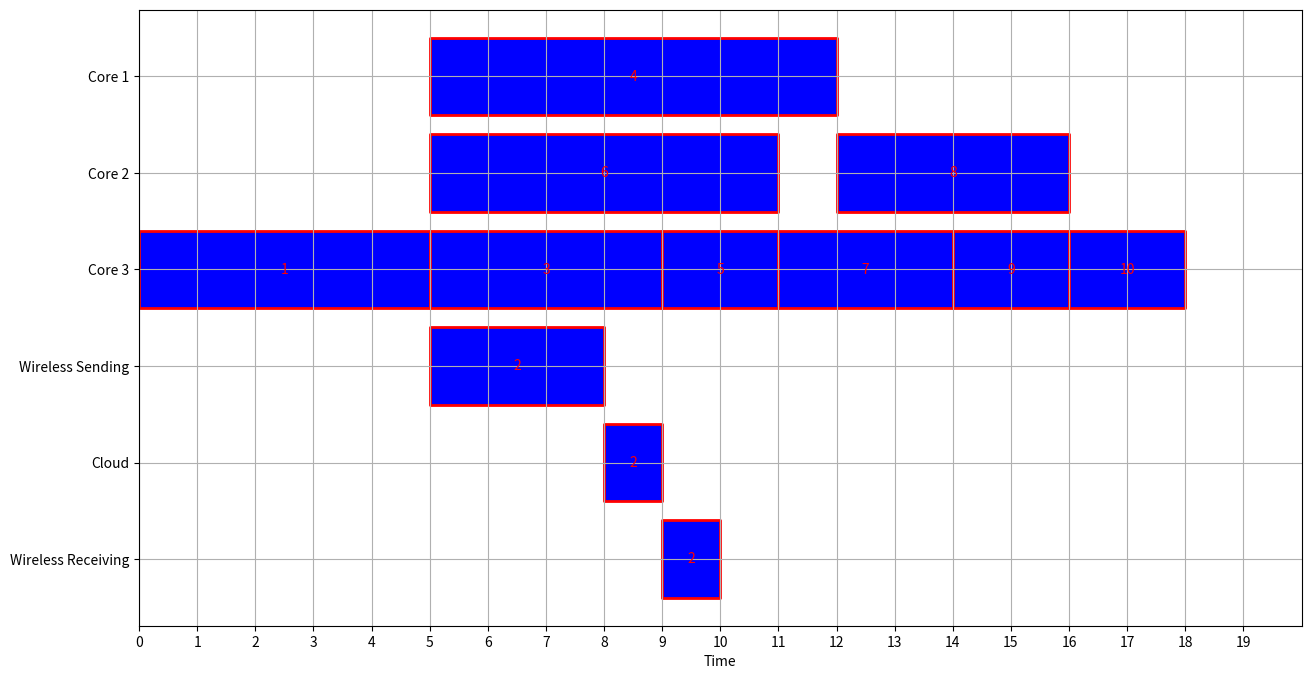
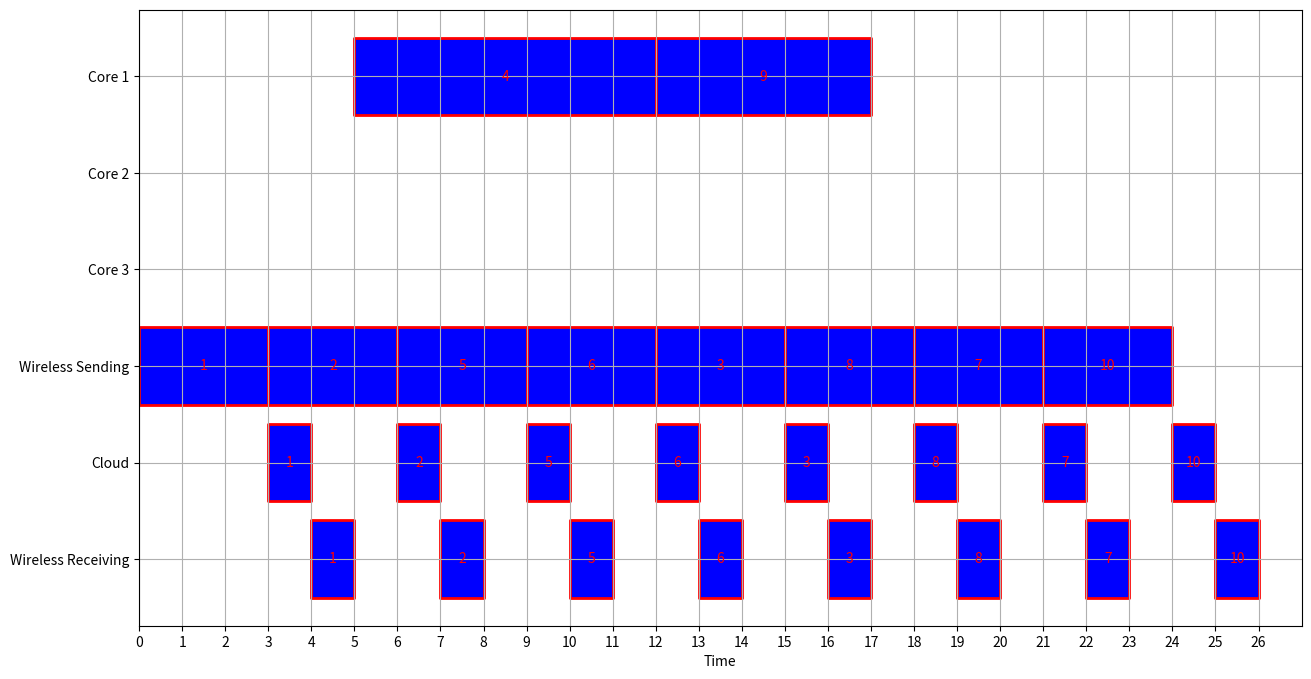

Source code (Python) for these figures, in order:
"""
The algorithm below was created in the following paper:
Energy and Performance-Aware Task Scheduling in a Mobile Cloud Computing 
Environment

By:
Xue Lin, Yanzhi Wang, Qing Xie, Massoud Pedram 
Department of Electrical Engineering 
University of Southern California 

Implementation of the algorithm:
[E]than Mandel

"""


import matplotlib.pyplot as plt
from copy import deepcopy
import time
import sys

# define node class
class Node(object):
    def __init__(self, id, parents, children, core_speed, cloud_speed, assignment = -2, local_ready_time = -1, wireless_sending_ready_time = -1, cloud_ready_time = -1, wireless_recieving_ready_time = -1):
        self.id = id # node id
        self.parents = parents # list of Nodes
        self.children = children # list of Nodes
        self.core_speed = core_speed # list: [9, 7, 5] for core1, core2 and core3
        self.cloud_speed = cloud_speed # list [3, 1, 1] cloud speed
        self.remote_execution_time= sum(cloud_speed) #Eq 12
        self.local_finish_time = 0 # local finish time, inf at start
        self.ft = 0 # general finish time
        self.wireless_sending_finish_time = 0 #wireless sending finish time
        self.cloud_finish_time = 0 #cloud finish time
        self.wireless_recieving_finish_time = 0 #wireless recieving finish time
        self.local_ready_time = -1 # local ready time
        self.wireless_sending_ready_time = -1 # cloud ready time
        self.cloud_ready_time = -1 #cloud ready time
        self.wireless_recieving_ready_time = -1 #wireless recieving ready time 
        self.priority_score = None
        self.assignment = -2 # 0 (core), 1 (core), 2 (core), 3 (cloud)
        self.is_core = False #Is the task occuring on a core or on cloud
        self.start_time = [-1, -1, -1, -1] # start time for core1, core2, core3, cloud
        self.is_scheduled = None #Has the task been schedueled

    
    def print_info(self):
        print(f"NODE ID: {self.id }")
        print(f"Assignment: {self.assignment +1}")
        print(f"local READY time: {self.local_ready_time}")
        print(f"wireless sending READY time: {self.wireless_sending_ready_time}")
        print(f"cloud READY time: {self.cloud_ready_time}")
        print(f"wireless recieving READY time: {self.wireless_recieving_ready_time}")
        print(f"START time: {self.start_time[self.assignment]}")
        print(f"local FINISH time: {self.local_finish_time}")
        print(f"wireless sending FINISH time: {self.wireless_sending_finish_time}")
        print(f"cloud FINISH time: {self.cloud_finish_time}")
        print(f"wireless recieving FINISH time: {self.wireless_recieving_finish_time}")
        print()


def total_T(nodes):
    """compute the total time"""
    total_t = 0
    for node in nodes:
        if len(node.children) == 0:
            total_t = max(node.local_finish_time, node.wireless_recieving_finish_time)
    return total_t

def total_E(nodes, core_cloud_power=[1, 2, 4, 0.5]):
    """compute total energy
        core_cloud_power: [1, 2, 4, 0.5] for core1, core2, core3, cloud sending
    """
    total_energy = 0
    for node in nodes:
        if node.is_core == True:
            current_node_e = node.core_speed[node.assignment] * core_cloud_power[node.assignment]
            total_energy += current_node_e
        if node.is_core == False:
            current_node_e = node.cloud_speed[0] * core_cloud_power[3]
            total_energy += current_node_e
    return total_energy

def primary_assignment(nodes):
    # Assuming nodes is a list of Node objects
    for i,node in enumerate(nodes):
        t_l_min = min(node.core_speed)
        # Classify tasks: value of node.assignment 1:local 0:cloud
        if t_l_min > node.remote_execution_time: #EQ 11
            node.is_core = True #Local
        else:
            node.is_core = False #Cloud

def calculate_all_priorities(task_graph, weights):
    """
    Calculate priorities for all tasks in the task graph.
    :param task_graph: A list of tasks (nodes) representing the task graph.
    :param weights: A list of weights, one for each task, used in priority calculation.
    :return: A dictionary mapping each task's ID to its calculated priority.
    """
    priority_cache  = {}  # Dictionary to store calculated priorities to avoid recalculating.
    for task in task_graph:
        # Calculate priority for each task using a recursive helper function.
        calculate_priority(task, task_graph, weights, priority_cache )
    return priority_cache   # Return the dictionary of priorities.

def calculate_priority(task, task_graph, weights, priority_cache ):
    """
    Recursive helper function to calculate the priority of a task.
    :param task: The current task for which priority is being calculated.
    :param task_graph: The overall task graph.
    :param weights: A list of weights for priority calculation.
    :param priority_cache : Dictionary to store and retrieve previously calculated priorities.
    :return: The priority score of the given task.
    """
    # Check if the task's priority has already been calculated.
    if task in priority_cache :
        return priority_cache [task.id]

    # Base case: If the task has no children, it's an exit task.
    if task.children == []:
        priority_cache [task.id] = weights[task.id-1]
        return weights[task.id-1]

    # Recursive case: Calculate task priority based on its successors.
    max_successor_priority = max(calculate_priority(successor, task_graph, weights, priority_cache ) for successor in task.children)
    task_priority = weights[task.id-1] + max_successor_priority

    # Store the calculated priority in priority_cache  and return it.
    priority_cache [task.id] = task_priority
    return task_priority

def task_prioritizing(nodes):
    """
    Assign priority scores to tasks based on their characteristics and position in the task graph.
    :param nodes: A list of Node objects representing tasks.
    """
    n = len(nodes)
    w = [0] * n  # Initialize a list of weights for each node.
    # Determine weights based on whether a node is a core or cloud task.
    for i, node in enumerate(nodes):
        if node.is_core == True:
            w[i] = node.remote_execution_time  # Use remote execution time for core nodes.
        else:
            w[i] = sum(node.core_speed) / len(node.core_speed)  # Average core speed for cloud nodes.

    # Reverse the nodes list to start priority calculation from the end of the task graph.
    nodes.reverse()

    # Calculate priorities for all nodes.
    priorities = calculate_all_priorities(nodes, w)

    # Reverse the nodes list back to its original order.
    nodes.reverse()

    # Update the priority_score attribute in each Node object.
    for i, node in enumerate(nodes):
        node.priority_score = priorities[node.id]


def execution_unit_selection(nodes):
    k = 3  # Number of cores available for task scheduling.
    n= len(nodes) #Number of nodes for iteration

    # Initialize sequences for each core and the cloud.
    core1_seq = []
    core2_seq = []
    core3_seq = []
    cloud_seq = []

    # Track the earliest ready time for each core and the cloud.
    coreEarliestReady = [0] * (k+1)  # +1 for including the cloud.

    # Prepare a list of nodes with their priority scores and IDs.
    node_priority_list  = []
    for node in node_list:  # Assuming node_list is a global or previously defined list of nodes.
        node_priority_list.append((node.priority_score, node.id))

    # Sort the list of tuples by priority score.
    node_priority_list .sort()

    # Extract node IDs from the sorted list, now ordered by priority.
    pri_n = [item[1] for item in node_priority_list ] #Prio list with node id

    # Schedule each node based on priority.
    for a in range(n-1, -1, -1):  # Iterate in reverse order.
        i = pri_n[a]-1  # Convert ID to index.
        node = nodes[i]

        # Calculate ready times and finish times for each node.
        if not node.parents:  # If the node has no parents, it can start immediately.
            min_load_core = coreEarliestReady.index(min(coreEarliestReady))
            
            # Schedule the parentless node on the earliest available resource
            node.local_ready_time = coreEarliestReady[min_load_core]
            node.wireless_sending_ready_time = coreEarliestReady[min_load_core]
            node.wireless_sending_finish_time = node.wireless_sending_ready_time + node.cloud_speed[0]
            node.cloud_ready_time = node.wireless_sending_finish_time
            coreEarliestReady[min_load_core] = node.cloud_ready_time
        else:  # If the node has parents, calculate its ready time based on their finish times.
            # Calculations for local and cloud ready times.
            max_j_l = max([max(parent.local_finish_time, parent.wireless_recieving_finish_time) for parent in node.parents], default=0)
            node.local_ready_time = max_j_l

            max_j_ws = max([max(parent.local_finish_time, parent.wireless_recieving_finish_time) for parent in node.parents], default=0)
            node.wireless_sending_ready_time = max_j_ws  
            node.wireless_sending_finish_time = max(node.wireless_sending_ready_time, coreEarliestReady[3]) + node.cloud_speed[0]

            max_j_c = max([(parent.wireless_recieving_finish_time - node.cloud_speed[2]) for parent in node.parents], default=0)
            node.cloud_ready_time = max(node.wireless_sending_finish_time, max_j_c)
            

        # Determine whether to schedule the node on a core or in the cloud.
        if node.is_core:
            # Scheduling for a node assigned to the cloud.
            node.wireless_recieving_ready_time = node.cloud_ready_time + node.cloud_speed[1]
            node.wireless_recieving_finish_time = node.wireless_recieving_ready_time  + node.cloud_speed[2]
            node.ft = node.wireless_recieving_finish_time
            node.local_finish_time = 0
            coreEarliestReady[3] = node.wireless_sending_finish_time
            node.start_time[3] = node.wireless_sending_ready_time
            node.assignment = 3  # Assign to cloud
            node.is_core = False
            node.is_scheduled = 1
        else:
            # Find the most suitable core for scheduling.
            finish_time = float('inf')
            index = -1
            for j in range(k):
                ready_time = max(node.local_ready_time, coreEarliestReady[j])
                if finish_time > ready_time + node.core_speed[j]:
                    finish_time = ready_time + node.core_speed[j]
                    index = j
            node.local_ready_time = finish_time - node.core_speed[index]
            node.start_time[index] = node.local_ready_time
            node.local_finish_time = finish_time
            node.wireless_recieving_ready_time = node.cloud_ready_time + node.cloud_speed[1]
            node.wireless_recieving_finish_time = node.wireless_recieving_ready_time  + node.cloud_speed[2]

            # Decide whether to schedule the node on the selected core or in the cloud.
            if node.local_finish_time <= node.wireless_recieving_finish_time:
                node.ft = node.local_finish_time
                node.start_time[index] = node.local_ready_time
                node.wireless_recieving_finish_time = 0
                coreEarliestReady[index] = node.ft
                node.assignment = index
                node.is_core = True
                node.is_scheduled = 1
            else:
                node.ft = node.wireless_recieving_finish_time
                node.local_finish_time = 0
                coreEarliestReady[3] = node.ft
                node.start_time[3] = node.wireless_sending_ready_time
                node.assignment = 3  # Assign to cloud
                node.is_core = False
                node.is_scheduled = 1

        # Append the node ID to the appropriate sequence based on its assignment.
        if node.assignment == 0:
            core1_seq.append(node.id)
        elif node.assignment == 1:
            core2_seq.append(node.id)
        elif node.assignment == 2:
            core3_seq.append(node.id)
        elif node.assignment == 3:
            cloud_seq.append(node.id)

    # Compile the final sequences for all cores and the cloud.
    seq = [core1_seq, core2_seq, core3_seq, cloud_seq]
    return seq


def new_sequence(nodes, targetNodeId, targetLocation, seq):
    """
    Compute a new scheduling sequence by migrating a target node to a new location (core or cloud).
    :param nodes: List of all nodes (tasks) in the system.
    :param targetNodeId: ID of the target node to be migrated.
    :param targetLocation: The destination location for migration, represented as an index (0-3 corresponds to core1, core2, core3, cloud).
    :param seq: The current scheduling sequence for all cores and the cloud, each as a list of node IDs.
    :return: The updated scheduling sequence after migration.
    """
    # Create a dictionary to map node IDs to their index in the node list for quick access.
    nodeIdToIndexMap = {}  # {key: node ID, value: index in nodes list}
    temp_id = 0
    for node in nodes:
        nodeIdToIndexMap[node.id] = temp_id
        temp_id += 1
        # Identify the target node based on the provided target ID.
        if node.id == targetNodeId:
            target_node = node

    # Determine the ready time of the target node based on its current assignment (core or cloud).
    if target_node.is_core:  # If the target node is currently assigned to a core.
        target_node_rt = target_node.local_ready_time
    else:  # If the target node is currently assigned to the cloud.
        target_node_rt = target_node.wireless_sending_ready_time

    # Remove the target node from its original sequence.
    seq[target_node.assignment].remove(target_node.id)

    # Prepare to insert the target node into the new sequence.
    s_new = seq[targetLocation]  # The new sequence where the node is to be migrated.
    s_new_prim = []  # A temporary list to hold the new sequence with the target node.
    flag = False
    for _node_id in s_new:
        node = nodes[nodeIdToIndexMap[_node_id]]
        # Add nodes to the new sequence maintaining the order based on their start times.
        if node.start_time[targetLocation] < target_node_rt:
            s_new_prim.append(node.id)
        if node.start_time[targetLocation] >= target_node_rt and not flag:
            s_new_prim.append(target_node.id)
            flag = True
        if node.start_time[targetLocation] >= target_node_rt and flag:
            s_new_prim.append(node.id)
    if not flag:
        # If the target node has not been added, append it at the end.
        s_new_prim.append(target_node.id)

    # Update the sequence with the new order.
    seq[targetLocation] = s_new_prim

    # Update the assignment of the target node to the new location.
    target_node.assignment = targetLocation
    # Update whether the target node is on a core or the cloud based on the new location.
    if targetLocation == 3:  # If the new location is the cloud.
        target_node.is_core = False
    else:  # If the new location is a core.
        target_node.is_core = True

    return seq

def initialize_kernel(updated_node_list, updated_seq):
    """
    helper function for kernel algorithm
    :param updated_node_list: node list
    :param updated_seq: current core sequence: [core1_seq, core2_seq, core3_seq, cloud_seq], each one is a list of nodes
    """

    # Initialize the ready times for local cores and the cloud.
    localCoreReadyTimes = [0, 0, 0]
    cloudStageReadyTimes = [0, 0, 0]

    # Initialize arrays to track the readiness of each node for scheduling.
    dependencyReadiness = [-1]*len(updated_node_list)  # -1 indicates not ready. Index matches node ID.
    sequenceReadiness = [-1]*len(updated_node_list)  # Similar to dependencyReadiness but for a different readiness condition.
    dependencyReadiness[updated_node_list[0].id - 1] = 0  # The first node is initially ready.
    for each_seq in updated_seq:
        if len(each_seq) > 0:
            sequenceReadiness[each_seq[0] - 1] = 0  # The first node in each sequence is initially ready.

    # Create a dictionary mapping node IDs to their index in the node list.
    node_index = {}  
    temp_id = 0
    for node in updated_node_list:
        node_index[node.id] = temp_id
        # Initialize ready times for different stages for each node.
        node.local_ready_time = node.wireless_sending_ready_time = node.cloud_ready_time = node.wireless_recieving_ready_time = -1
        temp_id += 1

    # Initialize a stack for processing nodes in LIFO order.
    stack = []
    stack.append(updated_node_list[0])  # Start with the first node.

    return localCoreReadyTimes,cloudStageReadyTimes,dependencyReadiness,sequenceReadiness,stack

def calculate_and_schedule_node(currentNode, localCoreReadyTimes, cloudStageReadyTimes):
    """
    Helper function for the kernel algorithm. This function calculates the ready time for a node and schedules it either on a local core or on the cloud, updating the necessary finish times and source readiness.

    :param node: The node to be scheduled. This should be an object with attributes like 'is_core', 'parents', 'assignment', 'core_speed', etc.
    :param localCoreReadyTimes: A list representing the readiness times of the local cores. It is updated based on the node's scheduling.
    :param cloudStageReadyTimes: A list representing the readiness times at different stages of cloud processing. It is updated based on the node's scheduling.
    """
    # Calculate local ready time for local tasks.
    if currentNode.is_core == True:
        if len(currentNode.parents) == 0:
            currentNode.local_ready_time = 0  # Ready time is 0 if no parents.
        else:
            # Calculate ready time based on the finish time of the parent nodes.
            for parent in currentNode.parents:
                p_ft = max(parent.local_finish_time, parent.wireless_recieving_finish_time)
                if p_ft > currentNode.local_ready_time:
                    currentNode.local_ready_time = p_ft

    # Schedule the node on its assigned core or cloud.
    if currentNode.assignment in [0, 1, 2]:  # If assigned to a local core.
        currentNode.start_time = [-1, -1, -1, -1]
        core_index = currentNode.assignment
        currentNode.start_time[core_index] = max(localCoreReadyTimes[core_index], currentNode.local_ready_time)
        currentNode.local_finish_time = currentNode.start_time[core_index] + currentNode.core_speed[core_index]
        # Reset other finish times as they are not applicable for local tasks.
        currentNode.wireless_sending_finish_time = currentNode.cloud_finish_time = currentNode.wireless_recieving_finish_time = -1
        localCoreReadyTimes[core_index] = currentNode.local_finish_time  # Update the core's ready time.

    if currentNode.assignment == 3:  # If assigned to the cloud.
        # Calculate ready and finish times for each stage of cloud processing.
        # Sending stage:
        if len(currentNode.parents) == 0:
            currentNode.wireless_sending_ready_time = 0
        else:
            for parent in currentNode.parents:
                p_ws = max(parent.local_finish_time, parent.wireless_sending_finish_time)
                if p_ws > currentNode.wireless_sending_ready_time:
                    currentNode.wireless_sending_ready_time = p_ws
        currentNode.wireless_sending_finish_time = max(cloudStageReadyTimes[0], currentNode.wireless_sending_ready_time) + currentNode.cloud_speed[0]
        currentNode.start_time[3] = max(cloudStageReadyTimes[0], currentNode.wireless_sending_ready_time)
        cloudStageReadyTimes[0] = currentNode.wireless_sending_finish_time

        # Cloud processing stage:
        p_max_ft_c = 0
        for parent in currentNode.parents:
            if parent.cloud_finish_time > p_max_ft_c:
                p_max_ft_c = parent.cloud_finish_time
        currentNode.cloud_ready_time = max(currentNode.wireless_sending_finish_time, p_max_ft_c)
        currentNode.cloud_finish_time = max(cloudStageReadyTimes[1], currentNode.cloud_ready_time) + currentNode.cloud_speed[1]
        cloudStageReadyTimes[1] = currentNode.cloud_finish_time

        # Receiving stage:
        currentNode.wireless_recieving_ready_time = currentNode.cloud_finish_time
        currentNode.wireless_recieving_finish_time = max(cloudStageReadyTimes[2], currentNode.wireless_recieving_ready_time) + currentNode.cloud_speed[2]
        currentNode.local_finish_time = -1  # Reset local finish time as it's not applicable for cloud tasks.
        cloudStageReadyTimes[2] = currentNode.wireless_recieving_finish_time


def update_readiness_and_stack(currentNode, updated_node_list, updated_seq, dependencyReadiness, sequenceReadiness, stack):
    """
    Helper function for the kernel algorithm. This function updates the readiness of all nodes based on the scheduling of the current node and adds nodes to a stack if they meet certain readiness criteria. It modifies the readiness arrays and the stack based on the current state of the nodes.

    :param currentNode: The current node whose scheduling influences the readiness of other nodes. This should be an object with attributes like 'id', 'assignment', etc.
    :param updated_node_list: List of all nodes in the algorithm. Each node should have attributes such as 'id', 'parents', 'is_scheduled', etc.
    :param updated_seq: Current core sequence, a list of lists, where each inner list represents a sequence of nodes for a specific core or the cloud.
    :param dependencyReadiness: Readiness array indicating the first condition of readiness for each node. This array is updated in this function.
    :param sequenceReadiness: Readiness array indicating the second condition of readiness for each node. This array is updated in this function.
    :param stack: Stack (list) to which nodes are added if they meet the readiness criteria. It is updated with nodes ready for processing.
    """

    # Update readiness of other nodes based on the current node's scheduling.
    corresponding_seq = updated_seq[currentNode.assignment]  # Get the sequence corresponding to the current node's assignment.
    currentNode_index = corresponding_seq.index(currentNode.id)  # Find index of the current node in its sequence.
    next_node_id = corresponding_seq[currentNode_index + 1] if currentNode_index != len(corresponding_seq) - 1 else -1

    for node in updated_node_list:
        flag = sum(parent.is_scheduled != "kernel_scheduled" for parent in node.parents)
        dependencyReadiness[node.id - 1] = flag
        if node.id == next_node_id:
            sequenceReadiness[node.id - 1] = 0

    # Add nodes to the stack if they meet the readiness criteria.
    for node in updated_node_list:
        if dependencyReadiness[node.id - 1] == 0 and sequenceReadiness[node.id - 1] == 0 and node.is_scheduled != "kernel_scheduled" and node not in stack:
            stack.append(node)



def kernel_algorithm(updated_node_list, updated_seq):
    """
    kernel algorithm
    :param updated_node_list: node list
    :param updated_seq: current core sequence: [core1_seq, core2_seq, core3_seq, cloud_seq], each one is a list of nodes
    """

    localCoreReadyTimes,cloudStageReadyTimes,dependencyReadiness,sequenceReadiness,stack = initialize_kernel(updated_node_list,updated_seq)
  
    # Process nodes until the stack is empty.
    while len(stack) != 0:
        currentNode = stack.pop()  # Pop the last node from the stack.
        currentNode.is_scheduled = "kernel_scheduled"  # Mark the node as scheduled.
        calculate_and_schedule_node(currentNode, localCoreReadyTimes, cloudStageReadyTimes)
        update_readiness_and_stack(currentNode, updated_node_list, updated_seq, dependencyReadiness, sequenceReadiness, stack)
        
    # Reset the scheduling status of all nodes after processing.
    for node in updated_node_list:
        node.is_scheduled = None
    
    return updated_node_list


def draw_schedule(tasks):
    fig, ax = plt.subplots(figsize=(15, 8))
    
    # Define the y-axis for different cores and cloud processes
    y_positions = {
        'Core 1': 6,
        'Core 2': 5,
        'Core 3': 4,
        'Wireless Sending': 3,
        'Cloud': 2,
        'Wireless Receiving': 1
    }

    AssignmentToName = {1:'Core 1', 2: "Core 2", 3: "Core 3", 4: "Wireless Sending", 5: "Cloud", 6: "Wireless Receiving"}
    
    maxFinishTime = 0
    for task in tasks:
        if(task['assignment']<4):
            maxFinishTime = max(task['local finish_time'],maxFinishTime)

            start = task['local start_time']
            duration = task['local finish_time']-task['local start_time']
            bar = AssignmentToName[task['assignment']]
            y_pos = y_positions[bar]
        
            # Draw the task bar
            ax.broken_barh([(start, duration)], (y_pos - 0.4, 0.8), facecolors='blue',edgecolor='red', linewidth=2)
            
            # Annotate the task number in the middle of the bar
            ax.text(start + duration / 2, y_pos, str(task['node id']), ha='center', va='center',color='red')
        else:
            maxFinishTime = max(task['cloud finish_time'],maxFinishTime)
            cloudStart = task['cloud start_time']
            cloudDuration = task['cloud finish_time']-task['cloud start_time']
            y_pos = y_positions[AssignmentToName[5]]
            ax.broken_barh([(cloudStart, cloudDuration)], (y_pos - 0.4, 0.8), facecolors='blue',edgecolor='red', linewidth=2)
            ax.text(cloudStart + cloudDuration / 2, y_pos, str(task['node id']), ha='center', va='center',color='red')
            wsStart = task['ws start_time']
            wsDuration = task['ws finish_time']-task['ws start_time']
            y_pos = y_positions[AssignmentToName[4]]
            ax.broken_barh([(wsStart, wsDuration)], (y_pos - 0.4, 0.8), facecolors='blue',edgecolor='red', linewidth=2)
            ax.text(wsStart + wsDuration / 2, y_pos, str(task['node id']), ha='center', va='center',color='red')
            wrStart = task['wr start_time']
            wrDuration = task['wr finish_time']-task['wr start_time']
            y_pos = y_positions[AssignmentToName[6]]
            ax.broken_barh([(wrStart, wrDuration)], (y_pos - 0.4, 0.8), facecolors='blue',edgecolor='red', linewidth=2)
            ax.text(wrStart + wrDuration / 2, y_pos, str(task['node id']), ha='center', va='center',color='red')
        
    # Set the yticks to be the names of the cores and cloud processes
    ax.set_yticks(list(y_positions.values()))
    ax.set_yticklabels(list(y_positions.keys()))
    
    # Set labels and grid
    ax.set_xlabel('Time')
    ax.grid(True)
    ax.set_xticks(range(0, maxFinishTime +2))  
    ax.set_xlim(0, maxFinishTime +2)

    
    # Show the plot
    plt.show()

if __name__ == '__main__':
    # Initialize nodes with specific IDs, parents, children, core and cloud speeds.

    #Test 1
    node10 = Node(id=10, parents=None, children=[], core_speed=[7, 4, 2], cloud_speed=[3, 1, 1])
    node9 = Node(id=9, parents=None, children=[node10], core_speed=[5, 3, 2], cloud_speed=[3, 1, 1])
    node8 = Node(id=8, parents=None, children=[node10], core_speed=[6, 4, 2], cloud_speed=[3, 1, 1])
    node7 = Node(id=7, parents=None, children=[node10], core_speed=[8, 5, 3], cloud_speed=[3, 1, 1])
    node6 = Node(id=6, parents=None, children=[node8], core_speed=[7, 6, 4], cloud_speed=[3, 1, 1])
    node5 = Node(id=5, parents=None, children=[node9], core_speed=[5, 4, 2], cloud_speed=[3, 1, 1])
    node4 = Node(id=4, parents=None, children=[node8, node9], core_speed=[7, 5, 3], cloud_speed=[3, 1, 1])
    node3 = Node(id=3, parents=None, children=[node7], core_speed=[6, 5, 4], cloud_speed=[3, 1, 1])
    node2 = Node(id=2, parents=None, children=[node8, node9], core_speed=[8, 6, 5], cloud_speed=[3, 1, 1])
    node1 = Node(id=1, parents=None, children=[node2, node3, node4, node5, node6], core_speed=[9, 7, 5], cloud_speed=[3, 1, 1])
    node1.parents = []
    node2.parents = [node1]
    node3.parents = [node1]
    node4.parents = [node1]
    node5.parents = [node1]
    node6.parents = [node1]
    node7.parents = [node3]
    node8.parents = [node2, node4, node6]
    node9.parents = [node2, node4, node5]
    node10.parents = [node7, node8, node9]
    node_list = [node1, node2, node3, node4, node5, node6, node7, node8, node9, node10]
    

    #Test 2
    
    # node10 = Node(id=10, parents=None, children=[], core_speed=[7, 4, 2], cloud_speed=[3, 1, 1])
    # node9 = Node(id=9, parents=None, children=[node10], core_speed=[5, 3, 2], cloud_speed=[3, 1, 1])
    # node8 = Node(id=8, parents=None, children=[node9], core_speed=[6, 4, 2], cloud_speed=[3, 1, 1])
    # node7 = Node(id=7, parents=None, children=[node9,node10], core_speed=[8, 5, 3], cloud_speed=[3, 1, 1])
    # node6 = Node(id=6, parents=None, children=[node10], core_speed=[7, 6, 4], cloud_speed=[3, 1, 1])
    # node5 = Node(id=5, parents=None, children=[node6], core_speed=[5, 4, 2], cloud_speed=[3, 1, 1])
    # node4 = Node(id=4, parents=None, children=[node7,node8], core_speed=[7, 5, 3], cloud_speed=[3, 1, 1])
    # node3 = Node(id=3, parents=None, children=[node7, node8], core_speed=[6, 5, 4], cloud_speed=[3, 1, 1])
    # node2 = Node(id=2, parents=None, children=[node5,node7], core_speed=[8, 6, 5], cloud_speed=[3, 1, 1])
    # node1 = Node(id=1, parents=None, children=[node2, node3, node4], core_speed=[9, 7, 5], cloud_speed=[3, 1, 1])
    # node1.parents = []
    # node2.parents = [node1]
    # node3.parents = [node1]
    # node4.parents = [node1]
    # node5.parents = [node2]
    # node6.parents = [node5]
    # node7.parents = [node2,node3,node4]
    # node8.parents = [node3, node4]
    # node9.parents = [node7,node8]
    # node10.parents = [node6, node7, node9]
    # node_list = [node1, node2, node3, node4, node5, node6, node7, node8, node9, node10]

    
    #Test 3
    # node20 = Node(id=20, parents=None, children=[], core_speed=[12, 5, 4], cloud_speed=[3, 1, 1])
    # node19 = Node(id=19, parents=None, children=[node20], core_speed=[10, 5, 3], cloud_speed=[3, 1, 1])
    # node18 = Node(id=18, parents=None, children=[node20], core_speed=[13, 9, 2], cloud_speed=[3, 1, 1])
    # node17 = Node(id=17, parents=None, children=[node20], core_speed=[9, 3, 3], cloud_speed=[3, 1, 1])
    # node16 = Node(id=16, parents=None, children=[node19], core_speed=[9, 7, 3], cloud_speed=[3, 1, 1])
    # node15 = Node(id=15, parents=None, children=[node19], core_speed=[13, 4, 2], cloud_speed=[3, 1, 1])
    # node14 = Node(id=14, parents=None, children=[node18, node19], core_speed=[12, 11, 4], cloud_speed=[3, 1, 1])
    # node13 = Node(id=13, parents=None, children=[node17, node18], core_speed=[11, 3, 2], cloud_speed=[3, 1, 1])
    # node12 = Node(id=12, parents=None, children=[node17], core_speed=[12, 8, 4], cloud_speed=[3, 1, 1])
    # node11 = Node(id=11, parents=None, children=[node15, node16], core_speed=[12, 3, 3], cloud_speed=[3, 1, 1])
    # node10 = Node(id=10, parents=None, children=[node11,node15], core_speed=[7, 4, 2], cloud_speed=[3, 1, 1])
    # node9 = Node(id=9, parents=None, children=[node13,node14], core_speed=[5, 3, 2], cloud_speed=[3, 1, 1])
    # node8 = Node(id=8, parents=None, children=[node12,node13], core_speed=[6, 4, 2], cloud_speed=[3, 1, 1])
    # node7 = Node(id=7, parents=None, children=[node12], core_speed=[8, 5, 3], cloud_speed=[3, 1, 1])
    # node6 = Node(id=6, parents=None, children=[node10,node11], core_speed=[7, 6, 4], cloud_speed=[3, 1, 1])
    # node5 = Node(id=5, parents=None, children=[node9,node10], core_speed=[5, 4, 2], cloud_speed=[3, 1, 1])
    # node4 = Node(id=4, parents=None, children=[node8,node9], core_speed=[7, 5, 3], cloud_speed=[3, 1, 1])
    # node3 = Node(id=3, parents=None, children=[node7, node8], core_speed=[6, 5, 4], cloud_speed=[3, 1, 1])
    # node2 = Node(id=2, parents=None, children=[node7], core_speed=[8, 6, 5], cloud_speed=[3, 1, 1])
    # node1 = Node(id=1, parents=None, children=[node2, node3, node4,node5,node6], core_speed=[9, 7, 5], cloud_speed=[3, 1, 1])
    # node1.parents = []
    # node2.parents = [node1]
    # node3.parents = [node1]
    # node4.parents = [node1]
    # node5.parents = [node1]
    # node6.parents = [node1]
    # node7.parents = [node2,node3]
    # node8.parents = [node3, node4]
    # node9.parents = [node4,node5]
    # node10.parents = [node5, node6]
    # node11.parents = [node6, node10]
    # node12.parents = [node7, node8]
    # node13.parents = [node8, node9]
    # node14.parents = [node9, node10]
    # node15.parents = [node10, node11]
    # node16.parents = [node11]
    # node17.parents = [node12, node13]
    # node18.parents = [node13, node14]
    # node19.parents = [node14, node15,node16]
    # node20.parents = [node17, node18,node19]

    # node_list = [node1, node2, node3, node4, node5, node6, node7, node8, node9, node10,node11,node12,node13,node14,node15,node16,node17,node18,node19,node20]

    #Test 4
    # node20 = Node(id=20, parents=None, children=[], core_speed=[12, 5, 4], cloud_speed=[3, 1, 1])
    # node19 = Node(id=19, parents=None, children=[node20], core_speed=[10, 5, 3], cloud_speed=[3, 1, 1])
    # node18 = Node(id=18, parents=None, children=[node20], core_speed=[13, 9, 2], cloud_speed=[3, 1, 1])
    # node17 = Node(id=17, parents=None, children=[node20], core_speed=[9, 3, 3], cloud_speed=[3, 1, 1])
    # node16 = Node(id=16, parents=None, children=[node19], core_speed=[9, 7, 3], cloud_speed=[3, 1, 1])
    # node15 = Node(id=15, parents=None, children=[node19], core_speed=[13, 4, 2], cloud_speed=[3, 1, 1])
    # node14 = Node(id=14, parents=None, children=[node18, node19], core_speed=[12, 11, 4], cloud_speed=[3, 1, 1])
    # node13 = Node(id=13, parents=None, children=[node17, node18], core_speed=[11, 3, 2], cloud_speed=[3, 1, 1])
    # node12 = Node(id=12, parents=None, children=[node17], core_speed=[12, 8, 4], cloud_speed=[3, 1, 1])
    # node11 = Node(id=11, parents=None, children=[node15, node16], core_speed=[12, 3, 3], cloud_speed=[3, 1, 1])
    # node10 = Node(id=10, parents=None, children=[node11,node15], core_speed=[7, 4, 2], cloud_speed=[3, 1, 1])
    # node9 = Node(id=9, parents=None, children=[node13,node14], core_speed=[5, 3, 2], cloud_speed=[3, 1, 1])
    # node8 = Node(id=8, parents=None, children=[node12,node13], core_speed=[6, 4, 2], cloud_speed=[3, 1, 1])
    # node7 = Node(id=7, parents=None, children=[node12], core_speed=[8, 5, 3], cloud_speed=[3, 1, 1])
    # node6 = Node(id=6, parents=None, children=[node10,node11], core_speed=[7, 6, 4], cloud_speed=[3, 1, 1])
    # node5 = Node(id=5, parents=None, children=[node9,node10], core_speed=[5, 4, 2], cloud_speed=[3, 1, 1])
    # node4 = Node(id=4, parents=None, children=[node8,node9], core_speed=[7, 5, 3], cloud_speed=[3, 1, 1])
    # node3 = Node(id=3, parents=None, children=[node7, node8], core_speed=[6, 5, 4], cloud_speed=[3, 1, 1])
    # node2 = Node(id=2, parents=None, children=[node7,node8], core_speed=[8, 6, 5], cloud_speed=[3, 1, 1])
    # node1 = Node(id=1, parents=None, children=[node7], core_speed=[9, 7, 5], cloud_speed=[3, 1, 1])
    # node1.parents = []
    # node2.parents = []
    # node3.parents = []
    # node4.parents = []
    # node5.parents = []
    # node6.parents = []
    # node7.parents = [node1,node2,node3]
    # node8.parents = [node3, node4]
    # node9.parents = [node4,node5]
    # node10.parents = [node5, node6]
    # node11.parents = [node6, node10]
    # node12.parents = [node7, node8]
    # node13.parents = [node8, node9]
    # node14.parents = [node9, node10]
    # node15.parents = [node10, node11]
    # node16.parents = [node11]
    # node17.parents = [node12, node13]
    # node18.parents = [node13, node14]
    # node19.parents = [node14, node15,node16]
    # node20.parents = [node17, node18,node19]

    # node_list = [node1, node2, node3, node4, node5, node6, node7, node8, node9, node10,node11,node12,node13,node14,node15,node16,node17,node18,node19,node20]
    
    # Test 5
    # node20 = Node(id=20, parents=None, children=[], core_speed=[12, 5, 4], cloud_speed=[3, 1, 1])
    # node19 = Node(id=19, parents=None, children=[], core_speed=[10, 5, 3], cloud_speed=[3, 1, 1])
    # node18 = Node(id=18, parents=None, children=[], core_speed=[13, 9, 2], cloud_speed=[3, 1, 1])
    # node17 = Node(id=17, parents=None, children=[], core_speed=[9, 3, 3], cloud_speed=[3, 1, 1])
    # node16 = Node(id=16, parents=None, children=[node19], core_speed=[9, 7, 3], cloud_speed=[3, 1, 1])
    # node15 = Node(id=15, parents=None, children=[node19], core_speed=[13, 4, 2], cloud_speed=[3, 1, 1])
    # node14 = Node(id=14, parents=None, children=[node18, node19], core_speed=[12, 11, 4], cloud_speed=[3, 1, 1])
    # node13 = Node(id=13, parents=None, children=[node17, node18], core_speed=[11, 3, 2], cloud_speed=[3, 1, 1])
    # node12 = Node(id=12, parents=None, children=[node17], core_speed=[12, 8, 4], cloud_speed=[3, 1, 1])
    # node11 = Node(id=11, parents=None, children=[node15, node16], core_speed=[12, 3, 3], cloud_speed=[3, 1, 1])
    # node10 = Node(id=10, parents=None, children=[node11,node15], core_speed=[7, 4, 2], cloud_speed=[3, 1, 1])
    # node9 = Node(id=9, parents=None, children=[node13,node14], core_speed=[5, 3, 2], cloud_speed=[3, 1, 1])
    # node8 = Node(id=8, parents=None, children=[node12,node13], core_speed=[6, 4, 2], cloud_speed=[3, 1, 1])
    # node7 = Node(id=7, parents=None, children=[node12], core_speed=[8, 5, 3], cloud_speed=[3, 1, 1])
    # node6 = Node(id=6, parents=None, children=[node10,node11], core_speed=[7, 6, 4], cloud_speed=[3, 1, 1])
    # node5 = Node(id=5, parents=None, children=[node9,node10], core_speed=[5, 4, 2], cloud_speed=[3, 1, 1])
    # node4 = Node(id=4, parents=None, children=[node8,node9], core_speed=[7, 5, 3], cloud_speed=[3, 1, 1])
    # node3 = Node(id=3, parents=None, children=[node7, node8], core_speed=[6, 5, 4], cloud_speed=[3, 1, 1])
    # node2 = Node(id=2, parents=None, children=[node7,node8], core_speed=[8, 6, 5], cloud_speed=[3, 1, 1])
    # node1 = Node(id=1, parents=None, children=[node7], core_speed=[9, 7, 5], cloud_speed=[3, 1, 1])
    # node1.parents = []
    # node2.parents = []
    # node3.parents = []
    # node4.parents = []
    # node5.parents = []
    # node6.parents = []
    # node7.parents = [node1,node2,node3]
    # node8.parents = [node3, node4]
    # node9.parents = [node4,node5]
    # node10.parents = [node5, node6]
    # node11.parents = [node6, node10]
    # node12.parents = [node7, node8]
    # node13.parents = [node8, node9]
    # node14.parents = [node9, node10]
    # node15.parents = [node10, node11]
    # node16.parents = [node11]
    # node17.parents = [node12, node13]
    # node18.parents = [node13, node14]
    # node19.parents = [node14, node15,node16]
    # node20.parents = [node12]

    # node_list = [node1, node2, node3, node4, node5, node6, node7, node8, node9, node10,node11,node12,node13,node14,node15,node16,node17,node18,node19,node20]
    
    start = time.perf_counter()

    #initial scheduling 
    primary_assignment(node_list)
    task_prioritizing(node_list)
    sequence = execution_unit_selection(node_list)

    #Plot for initial scheduling 
    tasksForPlotting = []
    for node in node_list:
        if node.is_core ==0:
            tasksForPlotting.append({"node id":node.id, 
                                     "assignment": node.assignment+1, 
                                     "cloud start_time": node.cloud_ready_time, 
                                     "cloud finish_time": node.cloud_ready_time+node.cloud_speed[1],
                                     "ws start_time": node.wireless_sending_ready_time,
                                     "ws finish_time": node.wireless_sending_ready_time+node.cloud_speed[0], 
                                     "wr start_time": node.wireless_recieving_ready_time, 
                                     "wr finish_time": node.wireless_recieving_ready_time+node.cloud_speed[2]})
        else:
            tasksForPlotting.append({"node id":node.id, "assignment": node.assignment +1, "local start_time": node.start_time[node.assignment], "local finish_time": node.start_time[node.assignment]+node.core_speed[node.assignment]})



    
    #Total time and energy at the end of initial scheduling 
    T_init_pre_kernel = total_T(node_list)
    T_init= T_init_pre_kernel
    E_init_pre_kernel = total_E(node_list, [1, 2, 4, 0.5])
    E_init= E_init_pre_kernel
    print("INITIAL TIME: ", T_init_pre_kernel)
    print("INITIAL ENERGY:", E_init_pre_kernel)

    for task in tasksForPlotting:
        print(task)
    
    draw_schedule(tasksForPlotting)

    #############################################
    # start outer loop
    #############################################
    iter_num = 0
    while iter_num < 100:
        # Start of an optimization iteration. The loop will run for a maximum of 100 iterations.
        print("-----" * 20)
        print("iter: ", iter_num)  # Print the current iteration number.
        
        # Calculate and print the total time and energy at the start of this iteration.
        T_init = total_T(node_list)
        E_init = total_E(node_list, [1, 2, 4, 0.5])
        print(f"initial time: {T_init}")
        print(f"initial energy: {E_init}")
        print("-----" * 20)

        # Initialize migration choices for each node.
        migeff_ratio_choice = [[] for i in range(len(node_list))]
        for i in range(len(node_list)):
            if node_list[i].assignment == 3:  # If the node is currently assigned to the cloud.
                current_row_id = node_list[i].id - 1
                current_row_value = [1] * 4  # Mark all resources (4 in total) as possible migration targets.
                migeff_ratio_choice[current_row_id] = current_row_value
            else:  # For nodes not on the cloud.
                current_row_id = node_list[i].id - 1
                current_row_value = [0] * 4  # Initially mark no resource as a target.
                current_row_value[node_list[i].assignment] = 1  # Mark the current resource as a target.
                migeff_ratio_choice[current_row_id] = current_row_value

        # Set a maximum time constraint for the schedule.
        # 1.5 * T_initial
        T_max_constraint = T_init_pre_kernel *1.5 

        # Initialize a table to store the results (time and energy) of each potential migration.
        result_table = [[(-1, -1) for j in range(4)] for i in range(len(node_list))]

        # Evaluate each potential migration for every node.
        for n in range(len(migeff_ratio_choice)):  # Iterate over each node.
            nth_row = migeff_ratio_choice[n]
            for k in range(len(nth_row)):  # Iterate over each possible resource.
                if nth_row[k] == 1:
                    continue  # Skip if the node is already assigned to this resource.
                
                # Create copies of the current sequence and node list for testing the migration.
                seq_copy = deepcopy(sequence)
                nodes_copy = deepcopy(node_list)
                
                # Apply the migration and run the kernel scheduling algorithm.
                seq_copy = new_sequence(nodes_copy, n+1, k, seq_copy)

                kernel_algorithm(nodes_copy, seq_copy)

                # Calculate and store the total time and energy for this migration scenario.
                current_T = total_T(nodes_copy)
                current_E = total_E(nodes_copy)
                result_table[n][k] = (current_T, current_E)

        # Initialize variables to track the best migration found in this iteration.
        n_best = -1
        k_best = -1
        T_best = T_init
        E_best = E_init
        eff_ratio_best = -1

        # Find the optimal migration option based on an efficiency ratio.
        for i in range(len(result_table)):
            for j in range(len(result_table[i])):
                val = result_table[i][j]
                if val == (-1, -1) or val[0] > T_max_constraint:
                    continue  # Skip invalid or infeasible migrations.

                # Calculate the efficiency ratio for the current migration.
                eff_ratio = (E_best - val[1]) / abs(val[0] - T_best + 0.00005) #Prevents division by 0
                if eff_ratio > eff_ratio_best:  # If this migration is more efficient, update the best values.
                    eff_ratio_best = eff_ratio
                    n_best = i
                    k_best = j

        # Check if a better migration option was found.
        if n_best == -1 and k_best == -1:
            break  # Exit the loop if no better option is found.

        # Apply the best migration found.
        n_best += 1
        k_best += 1
        T_best, E_best = result_table[n_best-1][k_best-1]
        print("\ncurrent migration: task:{}, k: {}, total time: {}, total energy: {}".format(n_best, k_best, T_best, E_best))

        # Update the task sequence to reflect the best migration found.
        print("\nupdate after current outer loop")
        sequence = new_sequence(node_list, n_best, k_best-1, sequence)

        kernel_algorithm(node_list, sequence)

        # Print the updated sequence and calculate the new total time and energy.
        for s in sequence:
            print([i for i in s])
        T_current = total_T(node_list)
        E_current = total_E(node_list, [1, 2, 4, 0.5])

        # Calculate the difference in energy from the initial state.
        E_diff = E_init - E_current
        T_diff = abs(T_current - T_init)

        # Increment the iteration counter.
        iter_num += 1

        # Print the current total time and energy after the migration.
        print(f"\npost migration time: {T_current} ")
        print(f"post migration energy: {E_current}" )

        # Break the loop if the energy difference is minimal, indicating little to no improvement.
        if E_diff <= 1:
            break


    tasksForPlotting = []

    print("\n\nRESCHEDULING FINISHED\n\n")


    for node in node_list:
        if node.is_core == True:
            tasksForPlotting.append({"node id":node.id, "assignment": node.assignment + 1, "local start_time": node.start_time[node.assignment], "local finish_time": node.start_time[node.assignment]+node.core_speed[node.assignment]})
        else:
            tasksForPlotting.append({"node id":node.id, 
                                     "assignment": node.assignment + 1, 
                                     "cloud start_time": node.cloud_ready_time, 
                                     "cloud finish_time": node.cloud_ready_time+node.cloud_speed[1],
                                     "ws start_time": node.start_time[3],
                                     "ws finish_time": node.start_time[3]+node.cloud_speed[0], 
                                     "wr start_time": node.wireless_recieving_ready_time, 
                                     "wr finish_time": node.wireless_recieving_ready_time+node.cloud_speed[2]})
                                     
    
    elapsed = (time.perf_counter() - start)

    for task in tasksForPlotting:
        print(task)

    print("\nTime to run on machine:", elapsed)
    print("final sequence: ")
    for s in sequence:
        print([i for i in s])

    T_final = total_T(node_list)
    E_final = total_E(node_list, [1, 2, 4, 0.5])
    print("\nINITIAL TIME: {}\nINITIAL ENERGY: {}\n".format(T_init_pre_kernel, E_init_pre_kernel))
    print("FINAL TIME: {}\nFINAL ENERGY: {}".format(T_final, E_final))


draw_schedule(tasksForPlotting)
